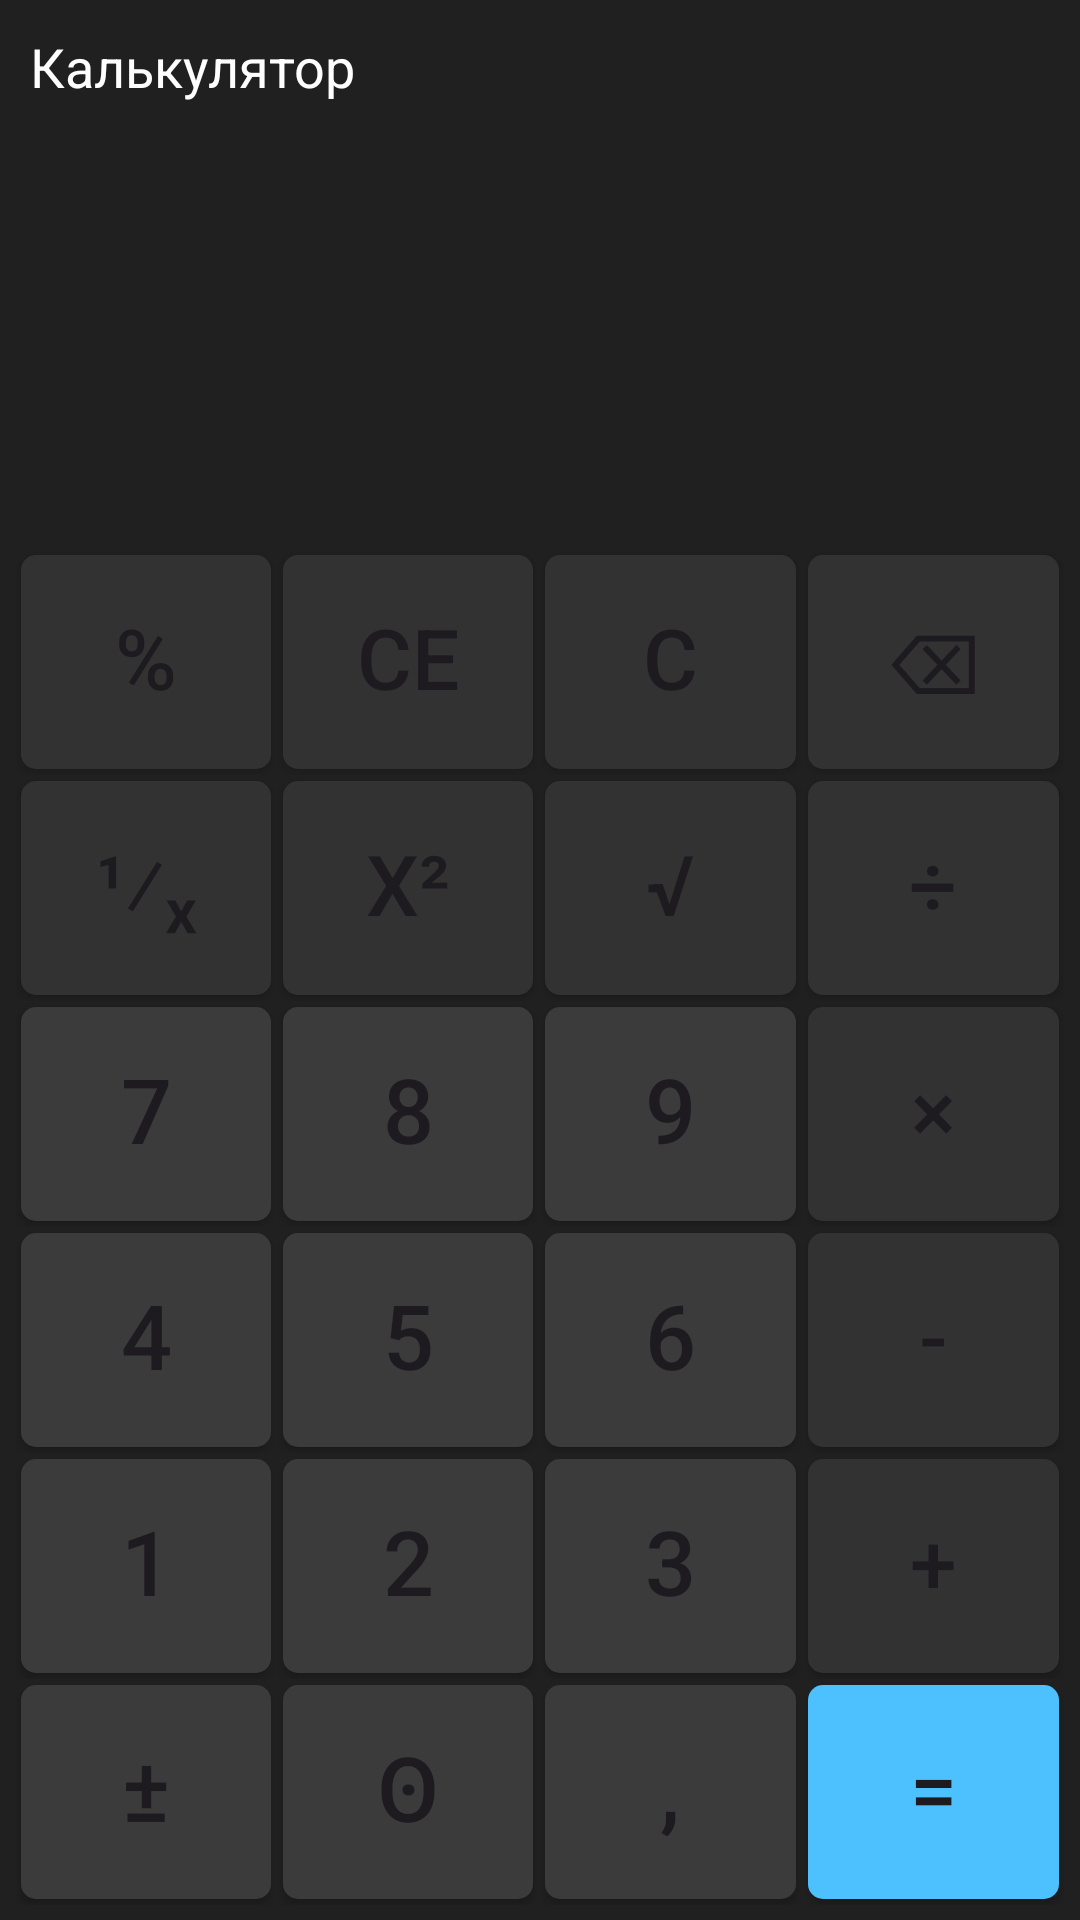

Write the Android layout XML for this screen, with the resource values it uses.
<!-- AndroidManifest.xml: application theme Theme.AnroidPv221 -->
<!-- res/layout/activity_calc.xml -->
<?xml version="1.0" encoding="utf-8"?>
<LinearLayout xmlns:android="http://schemas.android.com/apk/res/android"
    xmlns:app="http://schemas.android.com/apk/res-auto"
    xmlns:tools="http://schemas.android.com/tools"
    android:id="@+id/main"
    android:layout_width="match_parent"
    android:layout_height="match_parent"
    android:background="@color/calc_layout_background"
    android:orientation="vertical"
    tools:context=".CalcActivity">

    <TextView
        android:layout_width="match_parent"
        android:layout_height="wrap_content"
        android:padding="10dp"
        android:text="@string/calc_tv_title"
        android:textColor="@color/calc_text_color"
        android:textSize="18sp" />

    <TextView
        android:id="@+id/calc_tv_history"
        android:layout_width="match_parent"
        android:layout_height="wrap_content"
        android:paddingHorizontal="20dp"
        android:textAlignment="viewEnd"
        android:textColor="@color/calc_history_color"
        android:textSize="20sp"
        tools:text="5 - 3 =" />

    <TextView
        android:id="@+id/calc_tv_result"
        android:layout_width="match_parent"
        android:layout_height="wrap_content"
        android:paddingHorizontal="20dp"
        android:paddingVertical="20dp"
        android:textAlignment="viewEnd"
        android:textColor="@color/calc_text_color"
        android:textSize="50sp"
        android:textStyle="bold"
        tools:text="2" />

    <LinearLayout
        android:layout_width="match_parent"
        android:layout_height="match_parent"
        android:layout_margin="5dp"
        android:orientation="vertical">
        <LinearLayout
            android:layout_width="match_parent"
            android:layout_height="0dp"
            android:layout_weight="1"
            android:orientation="horizontal">

            <Button
                android:id="@+id/calc_btn_percent"
                style="@style/calc_btn_operation"
                android:text="@string/calc_btn_percent" />

            <Button
                android:id="@+id/calc_btn_ce"
                style="@style/calc_btn_operation"
                android:text="@string/calc_btn_ce" />

            <Button
                android:id="@+id/calc_btn_c"
                style="@style/calc_btn_operation"
                android:text="@string/calc_btn_c" />

            <Button
                android:id="@+id/calc_btn_backspace"
                style="@style/calc_btn_operation"
                android:text="@string/calc_btn_backspace" />
        </LinearLayout>
        <LinearLayout
            android:layout_width="match_parent"
            android:layout_height="0dp"
            android:layout_weight="1"
            android:orientation="horizontal">

            <Button
                android:id="@+id/calc_btn_inverse"
                style="@style/calc_btn_operation"
                android:text="@string/calc_btn_inverse" />

            <Button
                android:id="@+id/calc_btn_square"
                style="@style/calc_btn_operation"
                android:text="@string/calc_btn_square" />

            <Button
                android:id="@+id/calc_btn_sqrt"
                style="@style/calc_btn_operation"
                android:text="@string/calc_btn_sqrt" />

            <Button
                android:id="@+id/calc_btn_divide"
                style="@style/calc_btn_operation"
                android:text="@string/calc_btn_divide" />
        </LinearLayout>
        <LinearLayout
            android:layout_width="match_parent"
            android:layout_height="0dp"
            android:layout_weight="1"
            android:orientation="horizontal">

            <Button
                android:id="@+id/calc_btn_digit_7"
                style="@style/calc_btn_digit"
                android:text="@string/calc_btn_digit_7" />

            <Button
                android:id="@+id/calc_btn_digit_8"
                style="@style/calc_btn_digit"
                android:text="@string/calc_btn_digit_8" />

            <Button
                android:id="@+id/calc_btn_digit_9"
                style="@style/calc_btn_digit"
                android:text="@string/calc_btn_digit_9" />

            <Button
                android:id="@+id/calc_btn_multiply"
                style="@style/calc_btn_operation"
                android:text="@string/calc_btn_multiply" />
        </LinearLayout>
        <LinearLayout
            android:layout_width="match_parent"
            android:layout_height="0dp"
            android:layout_weight="1"
            android:orientation="horizontal">

            <Button
                android:id="@+id/calc_btn_digit_4"
                style="@style/calc_btn_digit"
                android:text="@string/calc_btn_digit_4" />

            <Button
                android:id="@+id/calc_btn_digit_5"
                style="@style/calc_btn_digit"
                android:text="@string/calc_btn_digit_5" />

            <Button
                android:id="@+id/calc_btn_digit_6"
                style="@style/calc_btn_digit"
                android:text="@string/calc_btn_digit_6" />

            <Button
                android:id="@+id/calc_btn_minus"
                style="@style/calc_btn_operation"
                android:text="@string/calc_btn_minus" />
        </LinearLayout>
        <LinearLayout
            android:layout_width="match_parent"
            android:layout_height="0dp"
            android:layout_weight="1"
            android:orientation="horizontal">

            <Button
                android:id="@+id/calc_btn_digit_1"
                style="@style/calc_btn_digit"
                android:text="@string/calc_btn_digit_1" />

            <Button
                android:id="@+id/calc_btn_digit_2"
                style="@style/calc_btn_digit"
                android:text="@string/calc_btn_digit_2" />

            <Button
                android:id="@+id/calc_btn_digit_3"
                style="@style/calc_btn_digit"
                android:text="@string/calc_btn_digit_3" />

            <Button
                android:id="@+id/calc_btn_plus"
                style="@style/calc_btn_operation"
                android:text="@string/calc_btn_plus" />
        </LinearLayout>
        <LinearLayout
            android:layout_width="match_parent"
            android:layout_height="0dp"
            android:layout_weight="1"
            android:orientation="horizontal">

            <Button
                android:id="@+id/calc_btn_pm"
                style="@style/calc_btn_digit"
                android:text="@string/calc_btn_pm" />

            <Button
                android:id="@+id/calc_btn_digit_0"
                style="@style/calc_btn_digit"
                android:text="@string/calc_btn_digit_0" />

            <Button
                android:id="@+id/calc_btn_comma"
                style="@style/calc_btn_digit"
                android:text="@string/calc_btn_coma" />

            <Button
                android:id="@+id/calc_btn_equal"
                style="@style/calc_btn_equal"
                android:text="@string/calc_btn_equal" />
        </LinearLayout>
    </LinearLayout>

</LinearLayout>
<!-- resources referenced by this layout -->
<resources>
  <color name="calc_history_color">#A5A5A5</color>
  <color name="calc_layout_background">#202020</color>
  <color name="calc_text_color">#FEFEFE</color>
  <string name="calc_btn_backspace">\u232B</string>
  <string name="calc_btn_c">C</string>
  <string name="calc_btn_ce">CE</string>
  <string name="calc_btn_coma">,</string>
  <string name="calc_btn_digit_0">\uA668</string>
  <string name="calc_btn_digit_1">1</string>
  <string name="calc_btn_digit_2">2</string>
  <string name="calc_btn_digit_3">3</string>
  <string name="calc_btn_digit_4">4</string>
  <string name="calc_btn_digit_5">5</string>
  <string name="calc_btn_digit_6">6</string>
  <string name="calc_btn_digit_7">7</string>
  <string name="calc_btn_digit_8">8</string>
  <string name="calc_btn_digit_9">9</string>
  <string name="calc_btn_divide">\u00F7</string>
  <string name="calc_btn_equal">=</string>
  <string name="calc_btn_inverse">¹⁄ₓ</string>
  <string name="calc_btn_minus">-</string>
  <string name="calc_btn_multiply">×</string>
  <string name="calc_btn_percent">%</string>
  <string name="calc_btn_plus">+</string>
  <string name="calc_btn_pm">±</string>
  <string name="calc_btn_sqrt">\u221A</string>
  <string name="calc_btn_square">x\u00B2</string>
  <string name="calc_tv_title">Калькулятор</string>
  <style name="calc_btn_digit" parent="calc_btn">
          <item name="android:textSize">30sp</item>
          <item name="android:background">@drawable/calc_btn_digit</item>
      </style>
  <style name="calc_btn_equal" parent="calc_btn">
  
          <item name="android:background">@drawable/calc_btn_equal</item>
  
      </style>
  <style name="calc_btn_operation" parent="calc_btn">
  
          <item name="android:background">@drawable/calc_btn_operation</item>
  
      </style>
  <style name="Theme.AnroidPv221" parent="Base.Theme.AnroidPv221" />
  <style name="calc_btn">
          <item name="android:layout_width">0dp</item>
          <item name="android:layout_height">match_parent</item>
          <item name="android:layout_weight">1</item>
          <item name="android:textSize">28sp</item>
          <item name="backgroundTint">@null</item>
          <item name="android:layout_margin">2dp</item>
          <item name="android:includeFontPadding">false</item>
      </style>
  <!-- drawable calc_btn_digit (drawable) -->
  <?xml version="1.0" encoding="utf-8"?>
  <shape
      xmlns:android="http://schemas.android.com/apk/res/android"
      android:shape="rectangle"
      >
      <corners android:radius="5dp"/>
      <solid android:color="@color/calc_btn_digit"/>
  </shape>
  <!-- drawable calc_btn_equal (drawable) -->
  <?xml version="1.0" encoding="utf-8"?>
  <shape
      xmlns:android="http://schemas.android.com/apk/res/android"
      android:shape="rectangle"
      >
      <corners android:radius="5dp"/>
      <solid android:color="@color/calc_btn_equal"/>
  </shape>
  <!-- drawable calc_btn_operation (drawable) -->
  <?xml version="1.0" encoding="utf-8"?>
  <shape
      xmlns:android="http://schemas.android.com/apk/res/android"
      android:shape="rectangle">
      <corners android:radius="5dp" />
      <solid android:color="@color/calc_btn_operation"/>
  </shape>
  <style name="Base.Theme.AnroidPv221" parent="Theme.Material3.DayNight.NoActionBar">
          
          
      </style>
  <color name="calc_btn_digit">#3B3B3B</color>
  <color name="calc_btn_equal">#4CC1FE</color>
  <color name="calc_btn_operation">#323232</color>
</resources>
